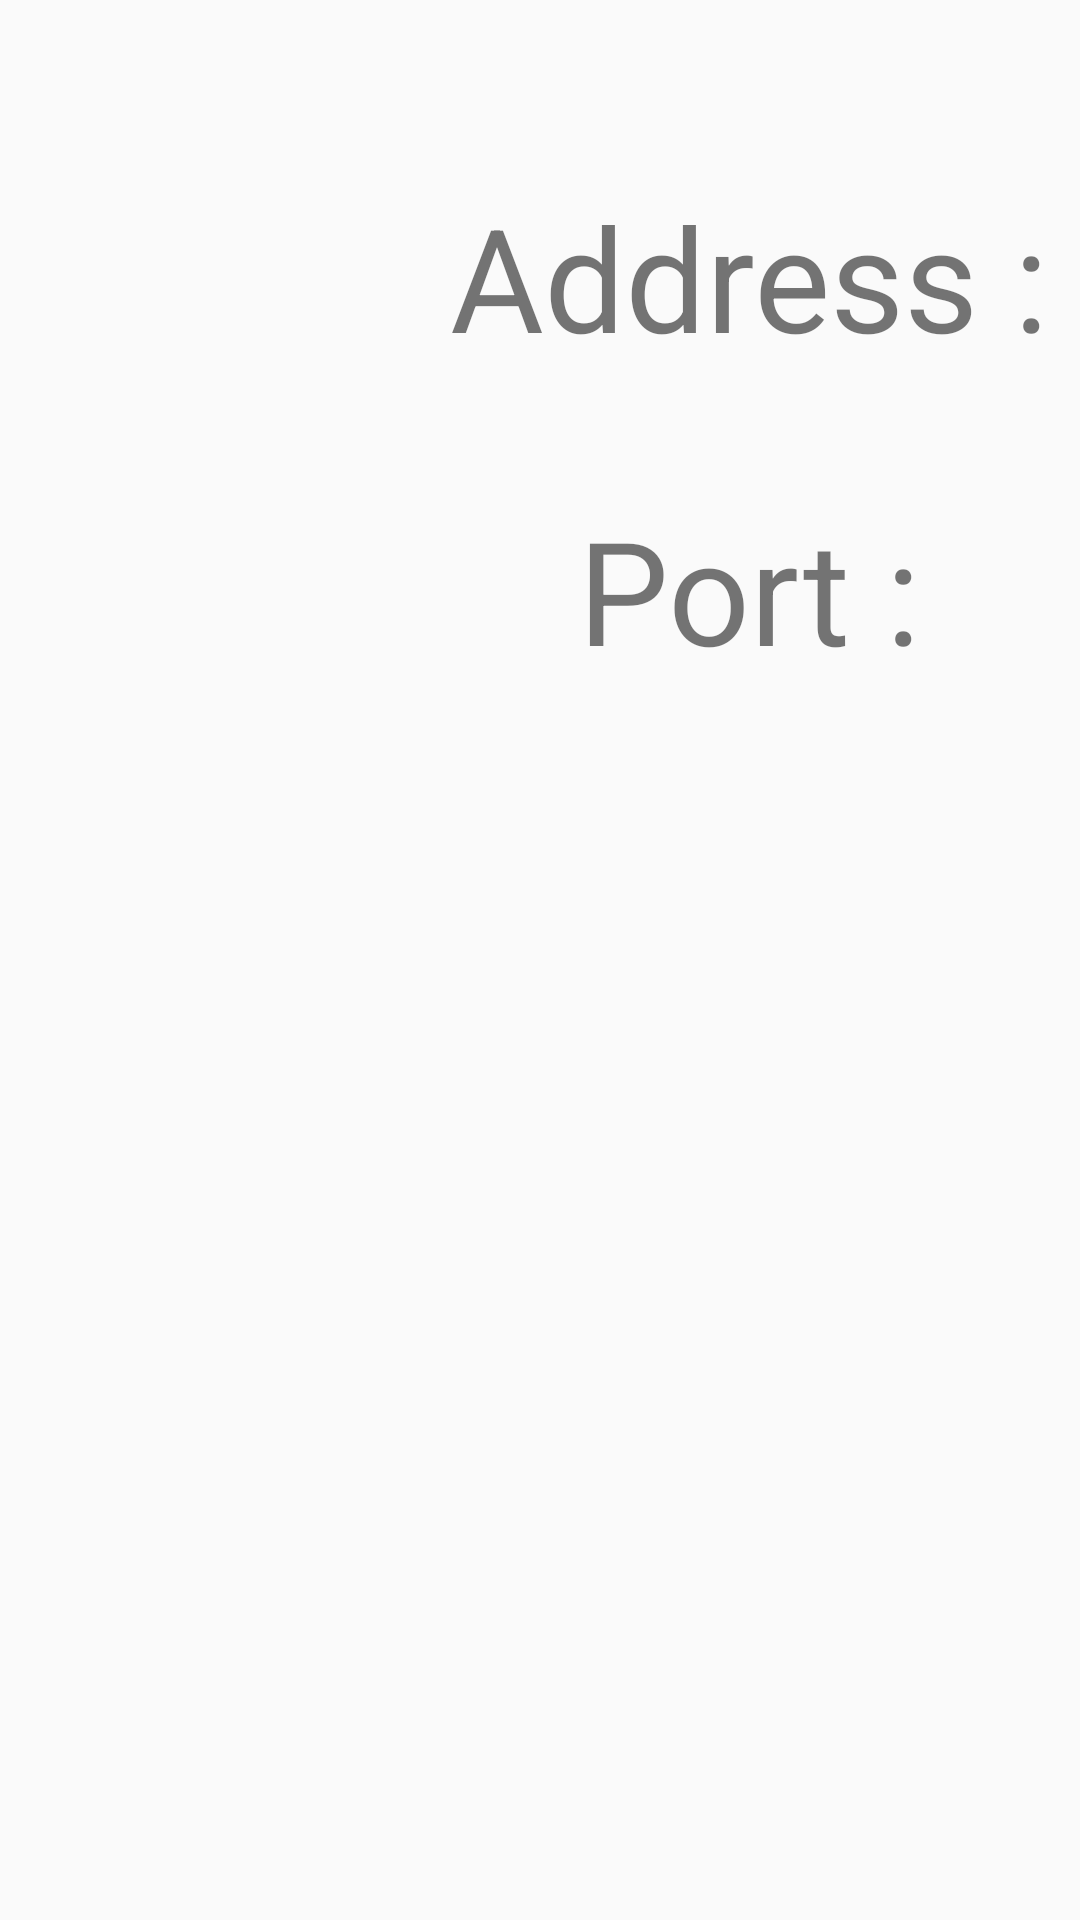

Reconstruct the res/layout file that produces this screen, plus the resources it refers to.
<!-- AndroidManifest.xml: application theme AppTheme -->
<!-- res/layout/content_setting.xml -->
<?xml version="1.0" encoding="utf-8"?>
<android.support.constraint.ConstraintLayout
        xmlns:android="http://schemas.android.com/apk/res/android"
        xmlns:tools="http://schemas.android.com/tools"
        xmlns:app="http://schemas.android.com/apk/res-auto"
        android:layout_width="match_parent"
        android:layout_height="match_parent"
        app:layout_behavior="@string/appbar_scrolling_view_behavior"
        tools:showIn="@layout/activity_setting"
        tools:context=".SettingActivity">

    <TextView
            android:text="Address :"
            android:layout_width="wrap_content"
            android:layout_height="wrap_content"
            android:id="@+id/textView4" android:textSize="48sp"
            android:layout_marginTop="60dp" app:layout_constraintTop_toTopOf="parent"
            app:layout_constraintStart_toStartOf="parent" android:layout_marginStart="150dp"
            android:layout_marginBottom="8dp" app:layout_constraintBottom_toTopOf="@+id/textView5"
            app:layout_constraintEnd_toStartOf="@+id/editAddress" android:layout_marginEnd="24dp"
            android:textAlignment="center"/>
    <EditText
            android:layout_width="0dp"
            android:layout_height="wrap_content"
            android:inputType="textPersonName"
            android:text="Address"
            android:ems="10"
            android:id="@+id/editAddress"
            android:textSize="48sp" app:layout_constraintTop_toTopOf="@+id/textView4"
            app:layout_constraintStart_toEndOf="@+id/textView4"
            app:layout_constraintEnd_toEndOf="parent" android:layout_marginEnd="150dp"
            app:layout_constraintBottom_toBottomOf="@+id/textView4" android:textAlignment="center"/>
    <TextView
            android:text="Port :"
            android:layout_width="0dp"
            android:layout_height="wrap_content"
            android:id="@+id/textView5" android:textSize="48sp" app:layout_constraintStart_toStartOf="@+id/textView4"
            app:layout_constraintEnd_toStartOf="@+id/editPort"
            android:layout_marginEnd="24dp" android:layout_marginTop="32dp"
            app:layout_constraintTop_toBottomOf="@+id/textView4" app:layout_constraintBottom_toTopOf="@+id/radioGroup"
            android:layout_marginBottom="32dp" app:layout_constraintHorizontal_bias="0.0"
            android:textAlignment="center"/>
    <EditText
            android:layout_width="0dp"
            android:layout_height="wrap_content"
            android:inputType="number"
            android:ems="10"
            android:id="@+id/editPort"
            android:text="Port" android:textSize="48sp" app:layout_constraintStart_toStartOf="@+id/editAddress"
            app:layout_constraintEnd_toEndOf="@+id/editAddress"
            app:layout_constraintBottom_toBottomOf="@+id/textView5" app:layout_constraintTop_toTopOf="@+id/textView5"
            android:textAlignment="center"/>
    <RadioGroup
            android:layout_width="0dp"
            android:layout_height="0dp"
            app:layout_constraintTop_toBottomOf="@+id/textView5" app:layout_constraintStart_toStartOf="parent"
            android:layout_marginStart="500dp" app:layout_constraintEnd_toEndOf="parent"
            android:layout_marginEnd="32dp"
            app:layout_constraintBottom_toBottomOf="parent" android:layout_marginBottom="60dp"
            android:id="@+id/radioGroup" android:layout_marginTop="32dp" app:layout_constraintHorizontal_bias="0.0">
        <RadioButton
                android:text="グループ1"
                android:layout_width="match_parent"
                android:layout_height="wrap_content" android:id="@+id/radioButton" android:layout_weight="1"
                android:textSize="30sp" android:buttonTint="@android:color/holo_orange_dark"/>
        <RadioButton
                android:text="グループ2"
                android:layout_width="match_parent"
                android:layout_height="wrap_content" android:id="@+id/radioButton2" android:layout_weight="1"
                android:textSize="30sp" android:buttonTint="@android:color/holo_orange_dark"/>
        <RadioButton
                android:text="グループ3"
                android:layout_width="match_parent"
                android:layout_height="wrap_content" android:id="@+id/radioButton3" android:layout_weight="1"
                android:textSize="30sp" android:buttonTint="@android:color/holo_orange_dark"/>
        <RadioButton
                android:text="グループ4"
                android:layout_width="match_parent"
                android:layout_height="wrap_content" android:id="@+id/radioButton4" android:layout_weight="1"
                android:textSize="30sp" android:buttonTint="@android:color/holo_orange_dark"/>
        <RadioButton
                android:text="グループ5"
                android:layout_width="match_parent"
                android:layout_height="wrap_content" android:id="@+id/radioButton5" android:layout_weight="1"
                android:textSize="30sp" android:buttonTint="@android:color/holo_orange_dark"/>
        <RadioButton
                android:text="グループ6"
                android:layout_width="match_parent"
                android:layout_height="wrap_content" android:id="@+id/radioButton6" android:layout_weight="1"
                android:textSize="30sp" android:buttonTint="@android:color/holo_orange_dark"/>
    </RadioGroup>
</android.support.constraint.ConstraintLayout>
<!-- resources referenced by this layout -->
<resources>
  <style name="AppTheme" parent="Theme.AppCompat.Light.DarkActionBar">
          
          <item name="colorPrimary">@color/colorPrimary</item>
          <item name="colorPrimaryDark">@color/colorPrimaryDark</item>
          <item name="colorAccent">@color/colorAccent</item>
  
      </style>
  <color name="colorPrimary">#000000</color>
  <color name="colorPrimaryDark">#000000</color>
  <color name="colorAccent">#00fff2</color>
</resources>
